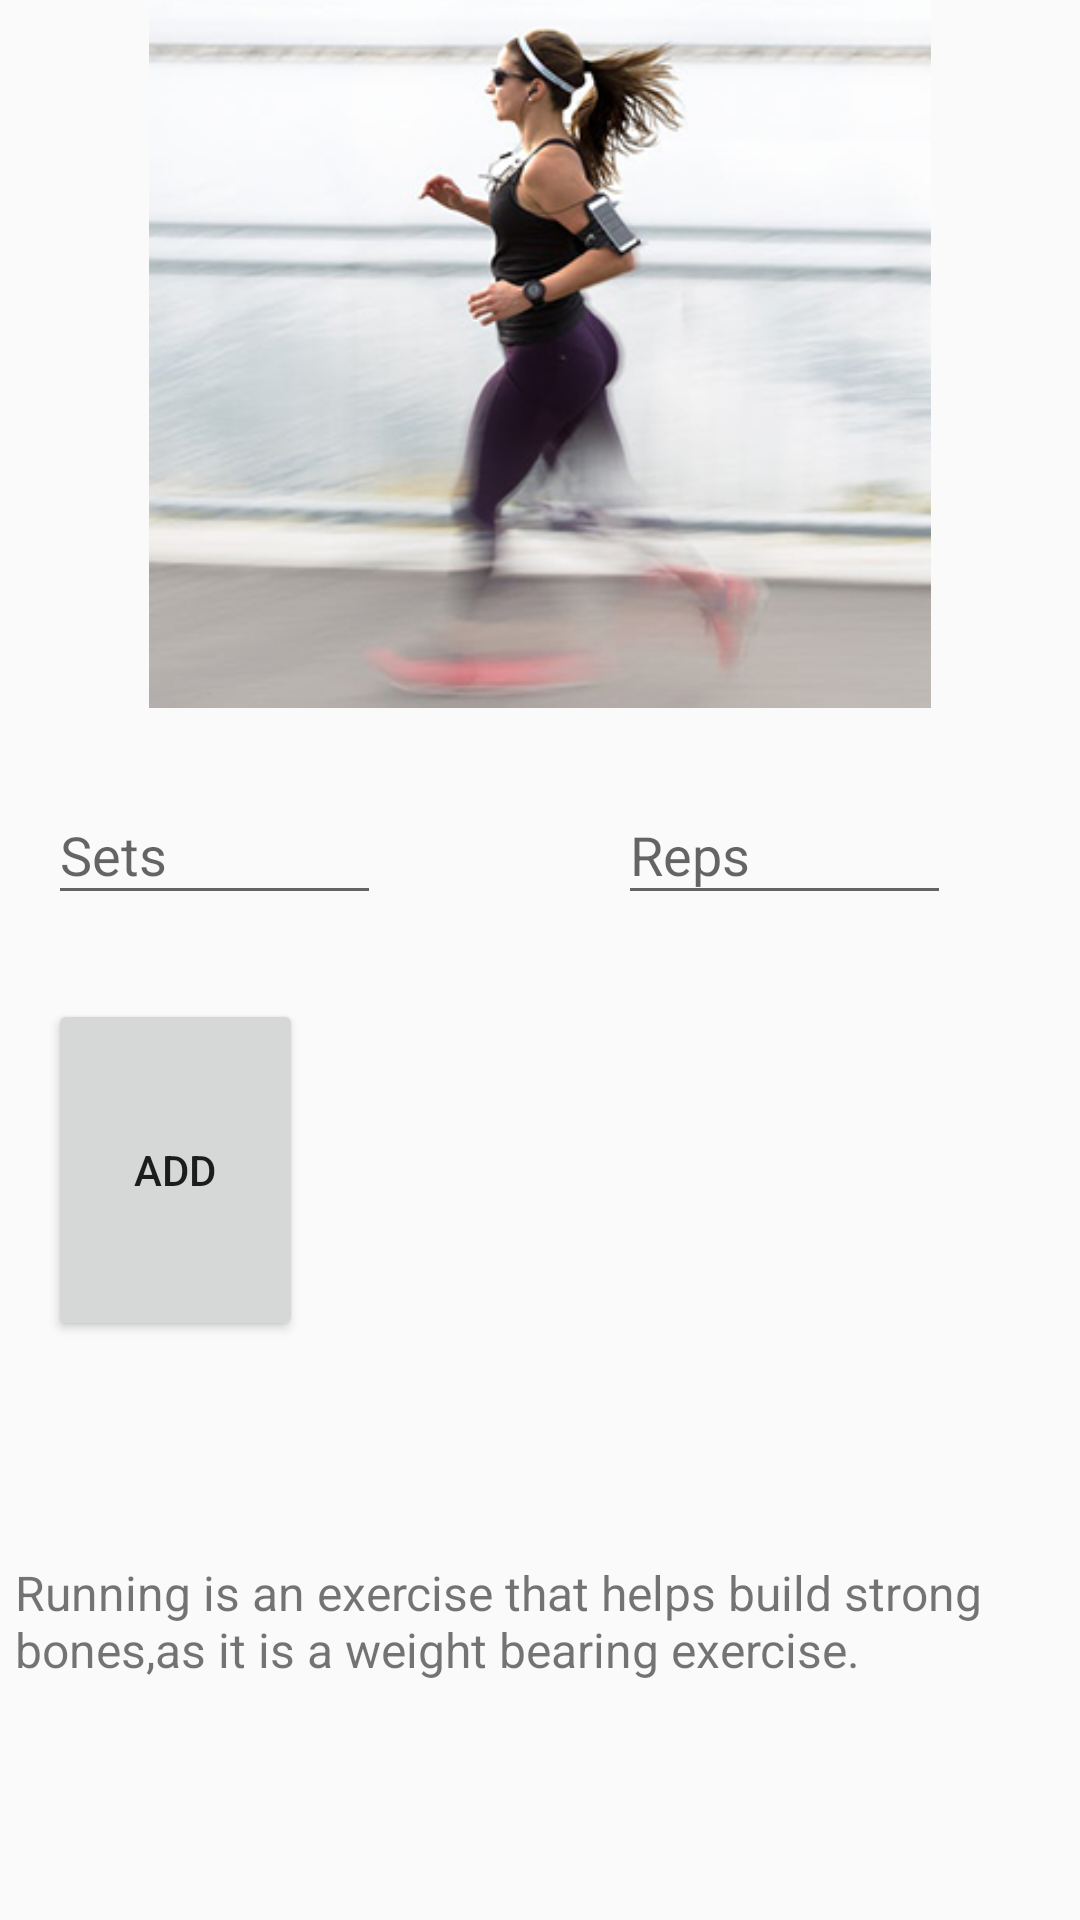

This screen was rendered from an Android layout file. Write that file and the resources it references.
<!-- AndroidManifest.xml: application theme AppTheme -->
<!-- res/layout/activity_running.xml -->
<?xml version="1.0" encoding="utf-8"?>
<android.support.constraint.ConstraintLayout xmlns:android="http://schemas.android.com/apk/res/android"
    xmlns:app="http://schemas.android.com/apk/res-auto"
    xmlns:tools="http://schemas.android.com/tools"
    android:layout_width="match_parent"
    android:layout_height="match_parent"
    tools:context="com.example.hpenvy15.shapeup.running">

    <ImageView
        android:id="@+id/running"
        android:layout_width="0dp"
        android:layout_height="236dp"
        android:layout_marginBottom="26dp"
        app:layout_constraintBottom_toTopOf="@+id/runreps"
        app:layout_constraintEnd_toEndOf="parent"
        app:layout_constraintStart_toStartOf="parent"
        app:layout_constraintTop_toTopOf="parent"
        app:srcCompat="@drawable/running" />

    <EditText
        android:id="@+id/runsets"
        android:layout_width="0dp"
        android:layout_height="0dp"
        android:layout_marginEnd="79dp"
        android:layout_marginStart="16dp"
        android:ems="10"
        android:hint="@string/sets_running"
        android:inputType="textPersonName"
        app:layout_constraintBottom_toBottomOf="@+id/runreps"
        app:layout_constraintEnd_toStartOf="@+id/runreps"
        app:layout_constraintStart_toStartOf="parent"
        app:layout_constraintTop_toTopOf="@+id/runreps" />

    <EditText
        android:id="@+id/runreps"
        android:layout_width="0dp"
        android:layout_height="43dp"
        android:layout_marginBottom="28dp"
        android:layout_marginEnd="43dp"
        android:ems="10"
        android:hint="Reps"
        android:inputType="textPersonName"
        app:layout_constraintBottom_toTopOf="@+id/btnAdd"
        app:layout_constraintEnd_toEndOf="parent"
        app:layout_constraintStart_toEndOf="@+id/runsets"
        app:layout_constraintTop_toBottomOf="@+id/running" />

    <Button
        android:id="@+id/btnAdd"
        android:layout_width="0dp"
        android:layout_height="0dp"
        android:layout_centerHorizontal="true"
        android:layout_marginBottom="73dp"
        android:layout_marginEnd="26dp"
        android:layout_marginStart="16dp"
        android:onClick="onClick"
        android:text="@string/add"
        app:layout_constraintBottom_toTopOf="@+id/runinfo"
        app:layout_constraintEnd_toEndOf="@+id/runsets"
        app:layout_constraintStart_toStartOf="parent"
        app:layout_constraintTop_toBottomOf="@+id/runreps" />

    <TextView
        android:id="@+id/runinfo"
        android:layout_width="0dp"
        android:layout_height="0dp"
        android:layout_marginBottom="6dp"
        android:layout_marginEnd="5dp"
        android:layout_marginStart="5dp"
        android:text="@string/running_is_an_exercise_that_helps_build_strong_bones_as_it_is_a_weight_bearing_exercise"
        android:textSize="16sp"
        app:layout_constraintBottom_toBottomOf="parent"
        app:layout_constraintEnd_toEndOf="parent"
        app:layout_constraintStart_toStartOf="parent"
        app:layout_constraintTop_toBottomOf="@+id/btnAdd" />
</android.support.constraint.ConstraintLayout>
<!-- resources referenced by this layout -->
<resources>
  <!-- drawable running: jpg bitmap (drawable, 55727 bytes) -->
  <string name="add">Add</string>
  <string name="running_is_an_exercise_that_helps_build_strong_bones_as_it_is_a_weight_bearing_exercise">Running is an exercise that helps build strong bones,as it is a weight bearing exercise.</string>
  <string name="sets_running">Sets</string>
  <style name="AppTheme" parent="Theme.AppCompat.Light.DarkActionBar">
          
          <item name="colorPrimary">@color/grey</item>
          <item name="colorPrimaryDark">@color/grey</item>
          <item name="colorAccent">@color/white</item>
      </style>
  <color name="grey">#999999</color>
  <color name="white">#FFF</color>
</resources>
